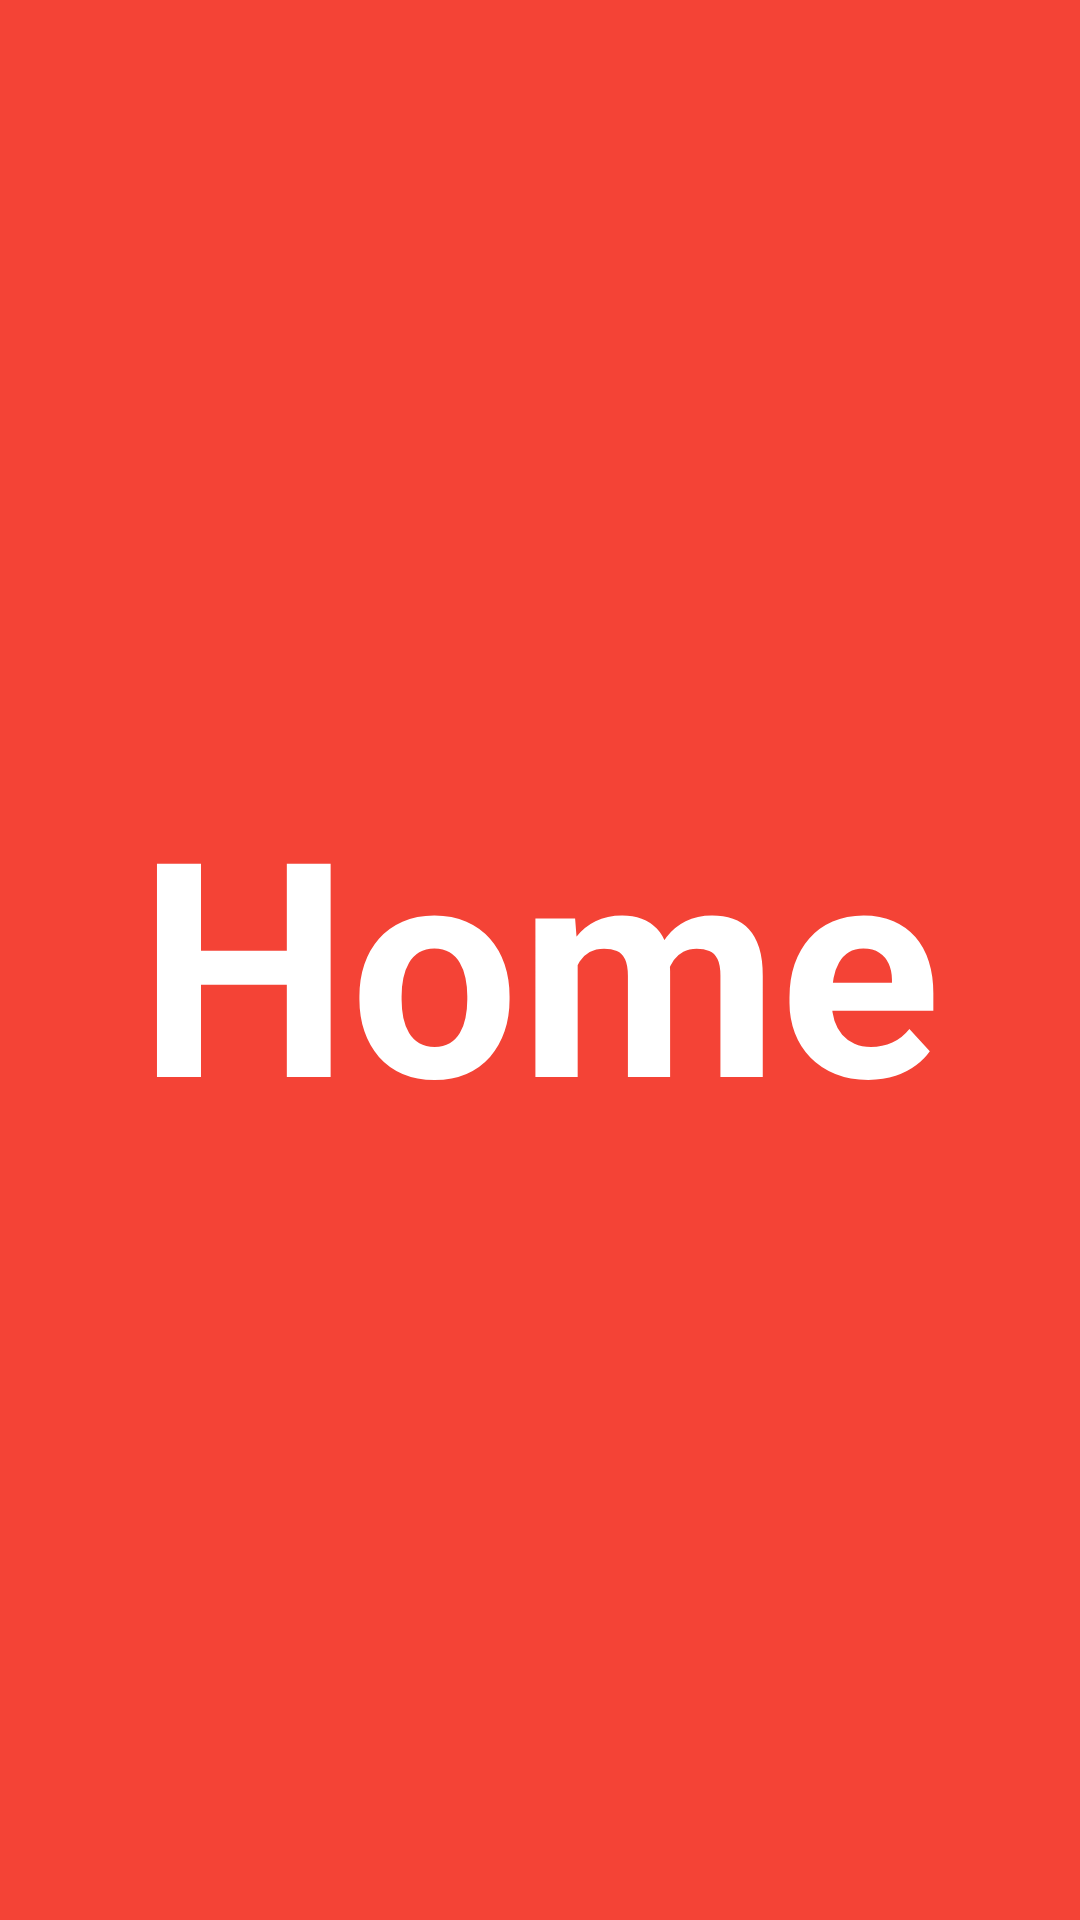

Produce the Android XML layout that renders to this screen, including the resource entries it uses.
<!-- AndroidManifest.xml: application theme Theme.BottomNavigationViewExample -->
<!-- res/layout/fragment_home.xml -->
<?xml version="1.0" encoding="utf-8"?>
<FrameLayout xmlns:android="http://schemas.android.com/apk/res/android"
    xmlns:tools="http://schemas.android.com/tools"
    android:layout_width="match_parent"
    android:layout_height="match_parent"
    android:background="#F44336"
    tools:context=".HomeFragment">

    <TextView
        android:layout_width="wrap_content"
        android:layout_height="wrap_content"
        android:textStyle="bold"
        android:textColor="#FFF"
        android:textSize="100sp"
        android:layout_gravity="center"
        android:text="Home"/>


</FrameLayout>
<!-- resources referenced by this layout -->
<resources>
  <style name="Theme.BottomNavigationViewExample" parent="Base.Theme.BottomNavigationViewExample" />
  <style name="Base.Theme.BottomNavigationViewExample" parent="Theme.Material3.DayNight.NoActionBar">
          
          
      </style>
</resources>
